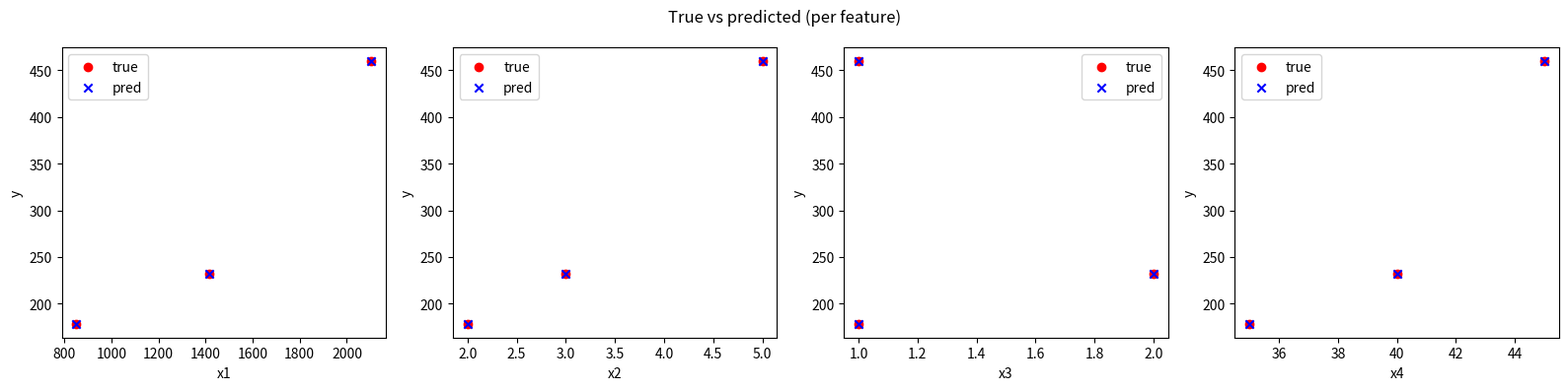
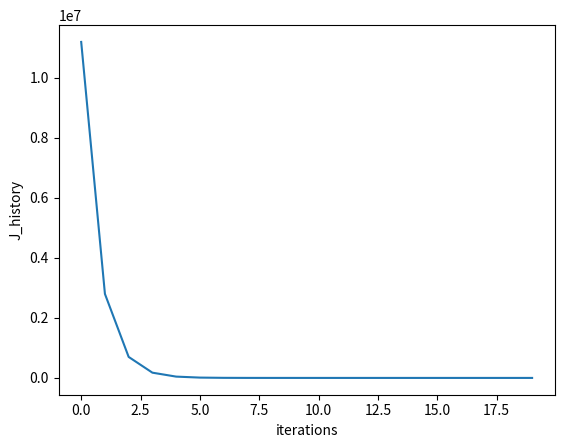

These figures' Python source, in order:
#linear regression with multiple features
import random

import numpy as np
import matplotlib.pyplot as plt
import math
import copy
import random

def compute_function(x, w, b):
    return np.dot(x,w)+b
def compute_cost(X, y, w, b):
    m = X.shape[0]
    cost=0
    for i in range(m):
        f_wb_i = compute_function(X[i],w,b)
        cost = cost + (f_wb_i - y[i]) ** 2
    cost = cost/(m*2)
    return cost
def compute_gradient(X, y, w, b):
    m,n=X.shape
    dj_dw=np.zeros((n,))
    dj_db=0
    for i in range(m):
        err = compute_function(X[i],w,b)-y[i]
        for j in range(n):
            dj_dw[j] += err*X[i,j]
        dj_db += err
    return dj_dw/m, dj_db/m
def gradient_descent(X,y, start_w, start_b, alpha, iterations):
    w = copy.deepcopy(start_w)
    b = start_b
    J_history = []

    for i in range(iterations):
        dj_dw, dj_db = compute_gradient(X, y, w, b)

        w = w - alpha * dj_dw
        b = b - alpha * dj_db

        if i < 100000:
            J_history.append(compute_cost(X, y, w, b))

        # Print cost every at intervals 10 times or as many iterations if < 10
        if i % math.ceil(iterations / 10) == 0:
            print(f"Iteration {i:4d}: Cost {J_history[-1]:8.2f}   ")


    return w,b, J_history

#normalization
def feature_scaling(X):
    x_maxs = X.max(axis=0)
    normalized_X = (X) / x_maxs

    return normalized_X
def mean_normalization(X):
    averages = X.mean(axis=0)
    x_mins = X.min(axis=0)
    x_maxs = X.max(axis=0)

    ranges = x_maxs - x_mins
    ranges[ranges == 0] = 1

    normalized_X = (X - averages) / ranges
    return normalized_X
def Z_score_normalization(X):
    averages = X.mean(axis=0)
    deviations = X.std(axis=0)

    normalized_X = (X - averages) / deviations
    return normalized_X

X_train = np.array([[2104, 5, 1, 45], [1416, 3, 2, 40], [852, 2, 1, 35]])
y_train = np.array([460, 232, 178])
b_init = 10000*random.random()
w_init = np.array([ 3*random.random(), 50*random.random(), -100*random.random(), -40*random.random() ])
alpha = 5e-1
iterations = 20

X_feature_scaled = feature_scaling(X_train)
X_mean_normalization = mean_normalization(X_train)
X_Z_score = Z_score_normalization(X_train)
print("-"*50)
print(f"---Normalized features--- "
      f"\n feature scaling:\n{X_feature_scaled} "
      f"\n mean normalization:\n{X_mean_normalization} "
      f"\n Z-score normalization:\n{X_Z_score} ")
print("-"*50)

print(f"w_init shape: {w_init.shape}, b_init type: {type(b_init)}")
print(f"input X: \n{X_train}")
print(f"input Y: \n{y_train}")
print("-"*50)
print("---Z-score normalized features---")
w_final, b_final, J_hist = gradient_descent(X_Z_score, y_train, w_init, b_init, alpha, iterations)
print(f"b,w found by gradient descent: {b_final:0.2f},{w_final} ")
print("-"*50)

y_pred = X_Z_score @ w_final + b_final   # shape (3,), предсказания для всех примеров

fig, ax = plt.subplots(1, 4, figsize=(16, 4))
for i in range(X_train.shape[1]):
    ax[i].scatter(X_train[:, i], y_train, color='red', label='true')
    ax[i].scatter(X_train[:, i], y_pred, color='blue', marker='x', label='pred')
    ax[i].set_xlabel(f"x{i+1}")
    ax[i].set_ylabel("y")
    ax[i].legend()
fig.suptitle("True vs predicted (per feature)")
fig.tight_layout()
plt.show()
plt.plot(J_hist)
plt.xlabel("iterations")
plt.ylabel("J_history")
plt.show()
